Labelled photos from "Rock-Paper-Scissors-6", an image-classification folder in jusanchez6/Embedded-Machine-Learning. The possible labels are: paper, rock, scissors.

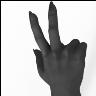
Label: scissors

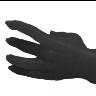
Label: paper

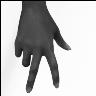
Label: scissors

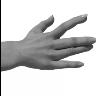
Label: paper

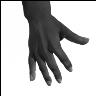
Label: paper

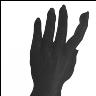
Label: paper
